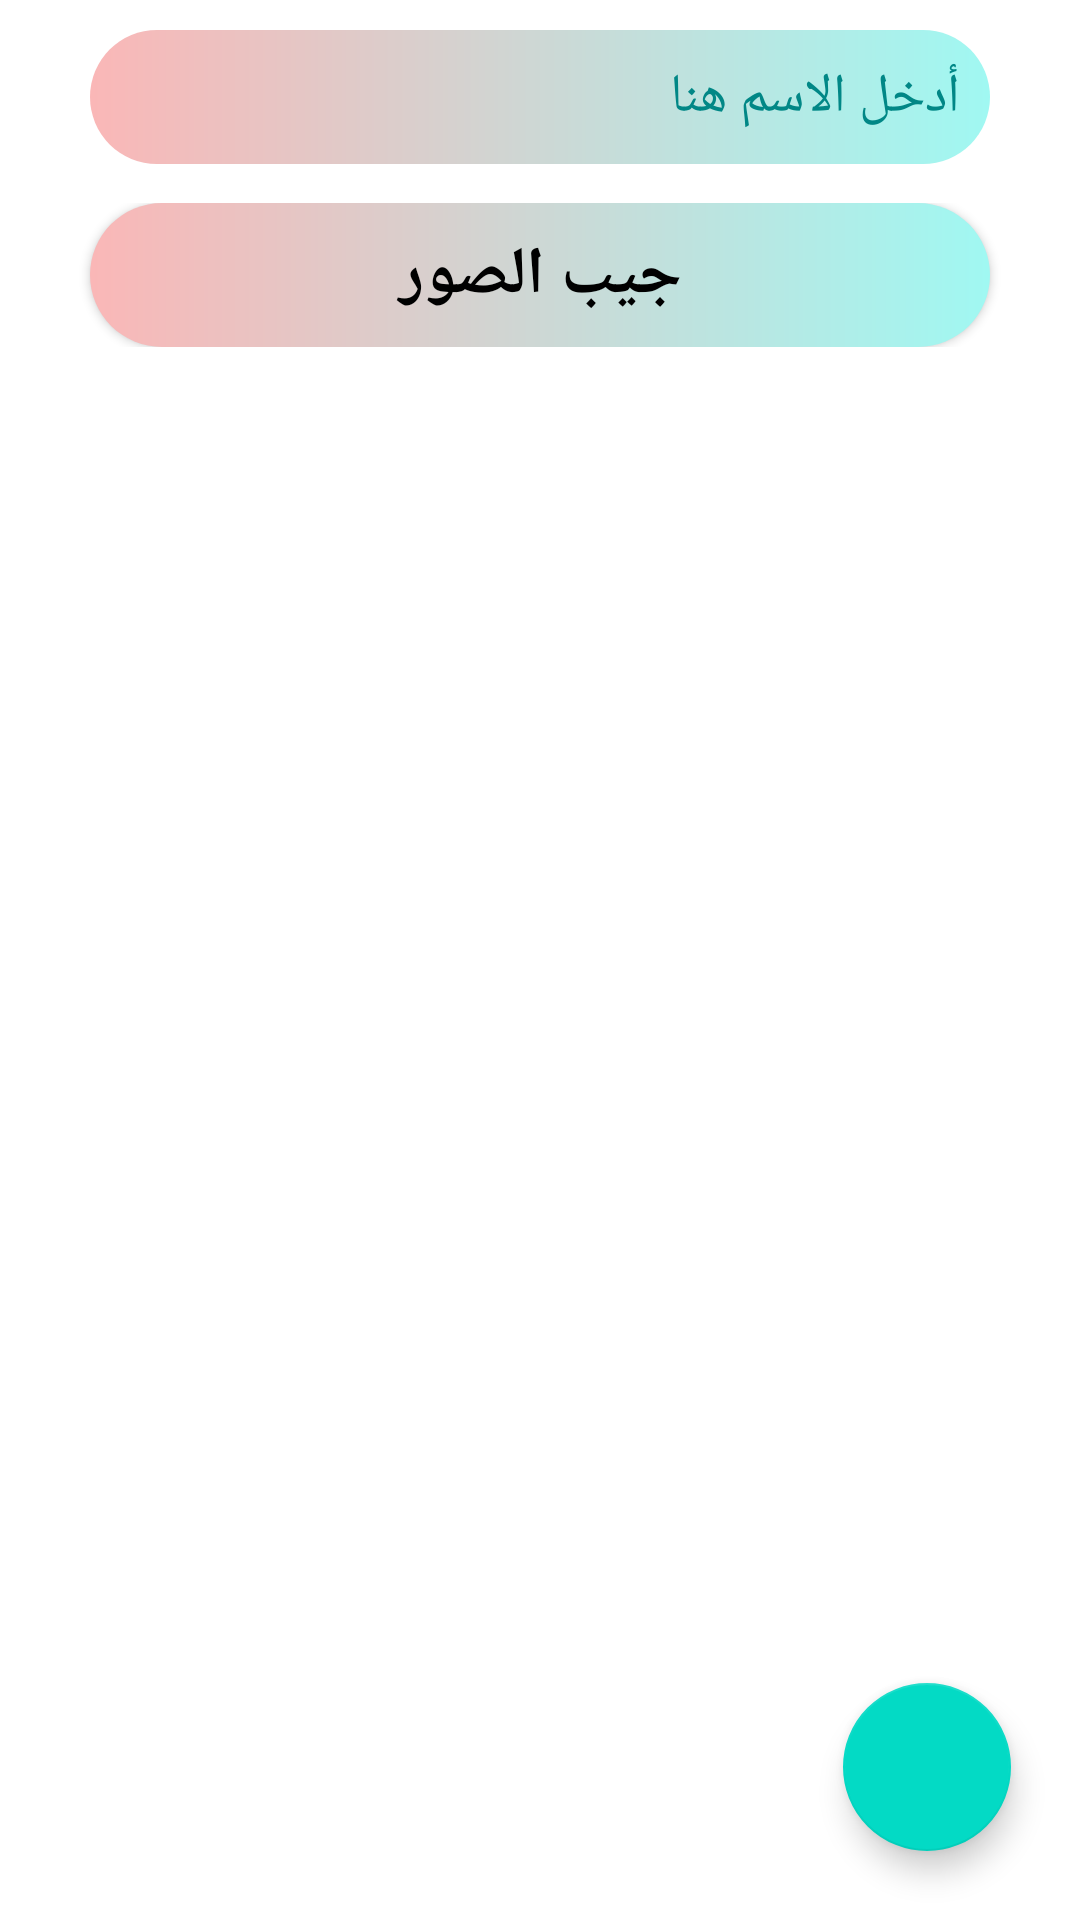

Write the Android layout XML for this screen, with the resource values it uses.
<!-- AndroidManifest.xml: application theme Theme.MySchool -->
<!-- res/layout/activity_add.xml -->
<?xml version="1.0" encoding="utf-8"?>
<RelativeLayout xmlns:android="http://schemas.android.com/apk/res/android"
    xmlns:app="http://schemas.android.com/apk/res-auto"
    xmlns:tools="http://schemas.android.com/tools"
    android:layout_width="match_parent"
    android:layout_height="match_parent"
    tools:context=".AddActivity">
    <com.google.android.material.floatingactionbutton.FloatingActionButton
        android:layout_width="wrap_content"
        android:layout_height="wrap_content"
        android:layout_alignParentEnd="true"
        android:layout_alignParentBottom="true"
        android:layout_marginBottom="23dp"
        android:layout_marginEnd="23dp"
        android:src="@drawable/ic_baseline"
        android:id="@+id/Add"/>

    <ScrollView
        android:layout_width="match_parent"
        android:layout_height="match_parent"
        android:fillViewport="true">

        <RelativeLayout
            android:layout_width="match_parent"
            android:layout_height="wrap_content">

            <LinearLayout
                android:id="@+id/liner1"
                android:layout_width="match_parent"
                android:layout_height="wrap_content"
                android:orientation="vertical"
                android:layout_marginBottom="5dp"
                >

                <com.google.android.material.textfield.TextInputEditText
                    android:id="@+id/Et_Name"
                    android:layout_width="match_parent"
                    android:layout_height="wrap_content"
                    android:padding="10dp"
                    android:layout_marginTop="10dp"
                    android:layout_marginBottom="8dp"
                    android:hint="أدخل الاسم هنا"
                    android:textColorHint="@color/teal_700"
                    android:background="@drawable/button"
                    android:layout_marginStart="30dp"
                    android:layout_marginEnd="30dp"
                    android:textColor="@color/black"
                    android:textSize="18sp" />

            </LinearLayout>

            <LinearLayout
                android:id="@+id/liner2"
                android:layout_width="match_parent"
                android:layout_height="wrap_content"
                android:layout_below="@+id/liner1"
                android:orientation="vertical">
                <androidx.appcompat.widget.AppCompatButton
                    android:id="@+id/getPicture"
                    android:layout_marginStart="30dp"
                    android:layout_marginEnd="30dp"
                    android:layout_width="match_parent"
                    android:text="جيب الصور"
                    android:textSize="22sp"
                    android:textColor="@color/black"
                    android:textStyle="bold"
                    android:layout_height="wrap_content"
                    android:background="@drawable/button"
                    android:src="@drawable/ic_image" />

                <ImageView
                    android:id="@+id/ImView"
                    android:layout_width="match_parent"
                    android:layout_height="wrap_content" />



            </LinearLayout>

            <LinearLayout
                android:id="@+id/liner3"
                android:layout_width="match_parent"
                android:layout_height="wrap_content"
                android:layout_below="@+id/liner2"
                android:orientation="vertical">

                <ImageView
                    android:id="@+id/identification"
                    android:layout_width="match_parent"
                    android:layout_height="wrap_content" />

            </LinearLayout>

            <LinearLayout
                android:id="@+id/liner4"
                android:layout_width="match_parent"
                android:layout_height="wrap_content"
                android:layout_below="@+id/liner3"
                android:orientation="vertical">

                <ImageView
                    android:id="@+id/residence"
                    android:layout_width="match_parent"

                    android:layout_height="wrap_content" />

            </LinearLayout>

            <LinearLayout
                android:id="@+id/liner5"
                android:layout_width="match_parent"
                android:layout_height="wrap_content"
                android:layout_below="@+id/liner4"
                android:orientation="vertical">

                <ImageView
                    android:id="@+id/tom"
                    android:layout_width="match_parent"

                    android:layout_height="wrap_content" />


            </LinearLayout>

            <LinearLayout
                android:id="@+id/liner6"
                android:layout_width="match_parent"
                android:layout_height="wrap_content"
                android:layout_below="@+id/liner5"
                android:orientation="vertical">

                <ImageView
                    android:id="@+id/certificate"
                    android:layout_width="match_parent"

                    android:layout_height="wrap_content" />


            </LinearLayout>

            <LinearLayout
                android:id="@+id/liner7"
                android:layout_width="match_parent"
                android:layout_height="wrap_content"
                android:layout_below="@+id/liner6"
                android:orientation="vertical">

                <ImageView
                    android:id="@+id/document"
                    android:layout_width="match_parent"
                    android:layout_height="wrap_content" />

            </LinearLayout>
        </RelativeLayout>
    </ScrollView>

</RelativeLayout>
<!-- resources referenced by this layout -->
<resources>
  <!-- drawable button (drawable) -->
  <?xml version="1.0" encoding="utf-8"?>
  <shape xmlns:android="http://schemas.android.com/apk/res/android"
      android:shape="rectangle">
      <gradient
  
          android:startColor="#fab7b7"
          android:endColor="#a0f8f2"/>
      <corners
          android:radius="35dp"/>
  
  </shape>
  <style name="Theme.MySchool" parent="Theme.MaterialComponents.DayNight.DarkActionBar">
          
          <item name="colorPrimary">@color/purple_500</item>
          <item name="colorPrimaryVariant">@color/purple_700</item>
          <item name="colorOnPrimary">@color/white</item>
          
          <item name="colorSecondary">@color/teal_200</item>
          <item name="colorSecondaryVariant">@color/teal_700</item>
          <item name="colorOnSecondary">@color/black</item>
          
          <item name="android:statusBarColor" tools:targetApi="l">?attr/colorPrimaryVariant</item>
          
      </style>
  <!-- not gathered from this repository: default colours our renderer supplied (Android Studio template values) -->
  <color name="purple_500">#FF6200EE</color>
  <color name="purple_700">#FF3700B3</color>
  <color name="teal_200">#FF03DAC5</color>
  <color name="teal_700">#FF018786</color>
  <color name="black">#FF000000</color>
  <color name="white">#FFFFFFFF</color>
</resources>
